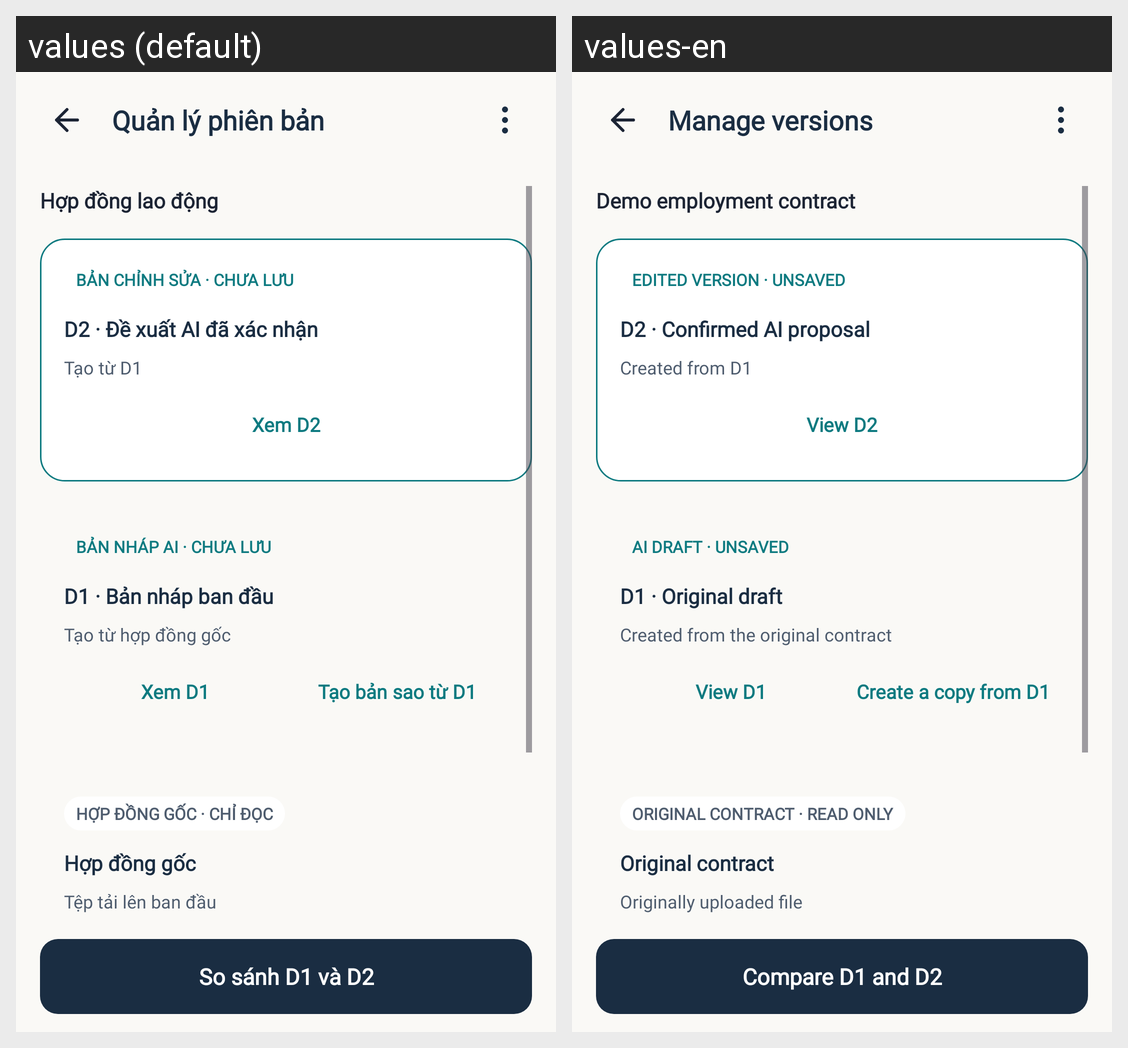

This grid shows one Android layout under two languages. Give, for every string resource on the screen, its name, the default text and each shown locale's text.
Android screen res/layout/activity_chatbot_draft_versions.xml rendered under 2 locales, left to right: values (default), values-en. Device: Nexus 5 (rendered at 1080×1920; each locale shown at half size, 540×960, under a caption strip naming it); theme Theme.LagalLens.
Strings drawn on this screen, with the default value and each locale's value (text and hints the layout hard-codes, and strings that could not be matched under every locale, appear in the picture but are not listed):

chatbot_draft_versions_title
  values: Quản lý phiên bản
  values-en: Manage versions

chatbot_draft_versions_contract_name
  values: Hợp đồng lao động
  values-en: Demo employment contract

chatbot_draft_version_d2_status
  values: BẢN CHỈNH SỬA · CHƯA LƯU
  values-en: EDITED VERSION · UNSAVED

chatbot_draft_version_d2_title
  values: D2 · Đề xuất AI đã xác nhận
  values-en: D2 · Confirmed AI proposal

chatbot_draft_version_d2_body
  values: Tạo từ D1
  values-en: Created from D1

chatbot_draft_version_view_d2
  values: Xem D2
  values-en: View D2

chatbot_draft_version_d1_status
  values: BẢN NHÁP AI · CHƯA LƯU
  values-en: AI DRAFT · UNSAVED

chatbot_draft_version_d1_title
  values: D1 · Bản nháp ban đầu
  values-en: D1 · Original draft

chatbot_draft_version_d1_body
  values: Tạo từ hợp đồng gốc
  values-en: Created from the original contract

chatbot_draft_version_view_d1
  values: Xem D1
  values-en: View D1

chatbot_draft_copy_from_d1
  values: Tạo bản sao từ D1
  values-en: Create a copy from D1

chatbot_draft_version_original_status
  values: HỢP ĐỒNG GỐC · CHỈ ĐỌC
  values-en: ORIGINAL CONTRACT · READ ONLY

chatbot_draft_version_original_title
  values: Hợp đồng gốc
  values-en: Original contract

chatbot_draft_version_original_body
  values: Tệp tải lên ban đầu
  values-en: Originally uploaded file

chatbot_draft_versions_compare
  values: So sánh D1 và D2
  values-en: Compare D1 and D2
